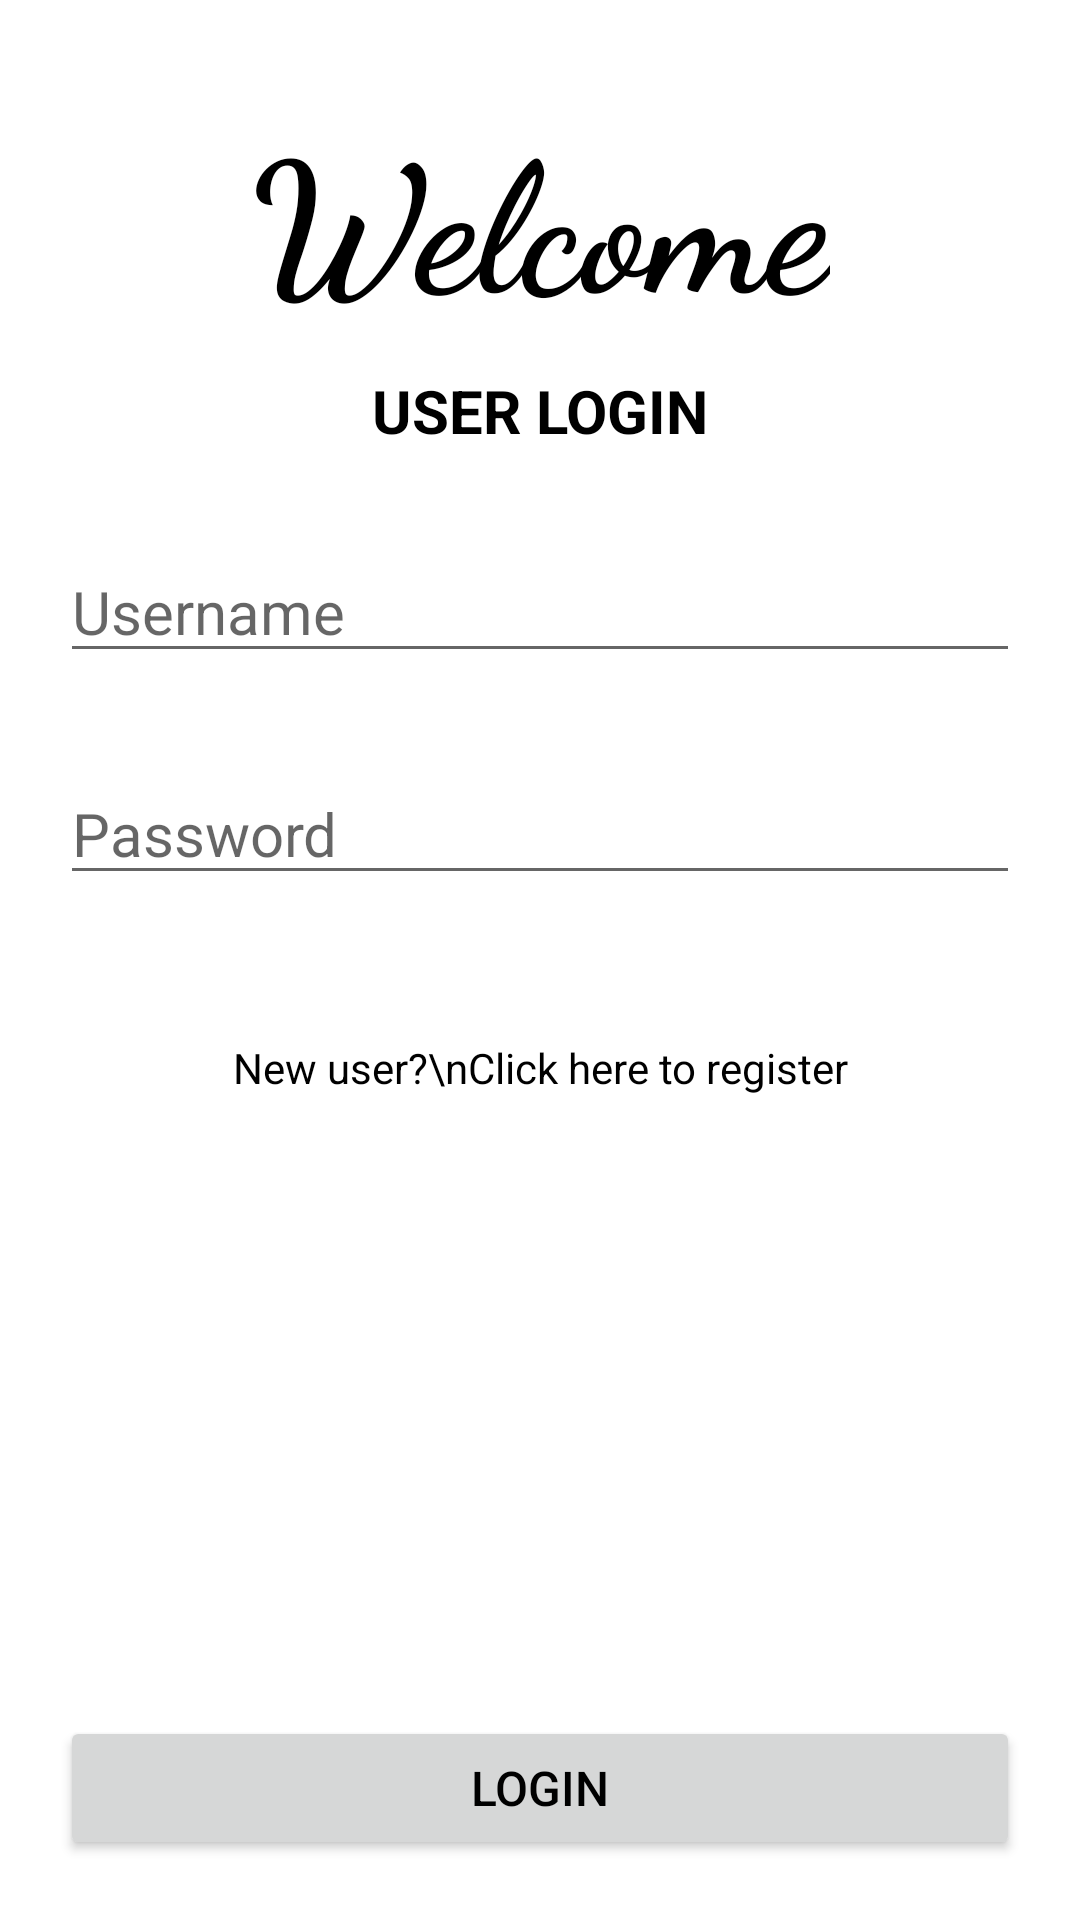

Produce the Android XML layout that renders to this screen, including the resource entries it uses.
<!-- AndroidManifest.xml: application theme Theme.Registraion -->
<!-- res/layout/activity_login.xml -->
<?xml version="1.0" encoding="utf-8"?>
<androidx.constraintlayout.widget.ConstraintLayout xmlns:android="http://schemas.android.com/apk/res/android"
    xmlns:app="http://schemas.android.com/apk/res-auto"
    xmlns:tools="http://schemas.android.com/tools"
    android:layout_width="match_parent"
    android:layout_height="match_parent"
    android:padding="20dp"
    android:background="@color/white"
    tools:context=".Login">

    <TextView
        android:id="@+id/tvTitle"
        android:layout_width="wrap_content"
        android:layout_height="wrap_content"
        android:fontFamily="cursive"
        android:padding="10dp"
        android:text="Welcome"
        android:textColor="@color/black"
        android:textSize="60sp"
        android:textStyle="bold"
        app:layout_constraintEnd_toEndOf="parent"
        app:layout_constraintStart_toStartOf="parent"
        app:layout_constraintTop_toTopOf="parent" />

    <TextView
        android:id="@+id/tvSubtitle"
        android:layout_width="wrap_content"
        android:layout_height="wrap_content"
        android:text="USER LOGIN"
        android:textColor="#000"
        android:textSize="20sp"
        android:textStyle="bold"
        app:layout_constraintEnd_toEndOf="parent"
        app:layout_constraintHorizontal_bias="0.5"
        app:layout_constraintStart_toStartOf="parent"
        app:layout_constraintTop_toBottomOf="@+id/tvTitle" />

    <EditText
        android:id="@+id/etUserName"
        android:layout_width="match_parent"
        android:layout_height="wrap_content"
        android:layout_marginTop="30dp"
        android:ems="10"
        android:hint="Username"
        android:inputType="text"
        android:textSize="20sp"
        app:layout_constraintEnd_toEndOf="parent"
        app:layout_constraintHorizontal_bias="0.5"
        app:layout_constraintStart_toStartOf="parent"
        app:layout_constraintTop_toBottomOf="@+id/tvSubtitle" />

    <EditText
        android:id="@+id/etPassword"
        android:layout_width="match_parent"
        android:layout_height="wrap_content"
        android:layout_marginTop="30dp"
        android:ems="10"
        android:hint="Password"
        android:inputType="textPassword"
        android:textSize="20sp"
        app:layout_constraintEnd_toEndOf="parent"
        app:layout_constraintHorizontal_bias="1.0"
        app:layout_constraintStart_toStartOf="parent"
        app:layout_constraintTop_toBottomOf="@+id/etUserName" />

    <Button
        android:id="@+id/btnLogin"
        android:layout_width="match_parent"
        android:layout_height="wrap_content"
        android:text="LOGIN"
        android:textColor="@android:color/background_dark"
        android:textSize="16sp"
        app:layout_constraintBottom_toBottomOf="parent"
        app:layout_constraintEnd_toEndOf="parent"
        app:layout_constraintHorizontal_bias="0.5"
        app:layout_constraintStart_toStartOf="parent" />

    <TextView
        android:id="@+id/tvRegisterLink"
        android:layout_width="wrap_content"
        android:layout_height="wrap_content"
        android:layout_marginTop="48dp"
        android:gravity="center"
        android:text="New user?\nClick here to register"
        android:textColor="@color/black"
        app:layout_constraintEnd_toEndOf="parent"
        app:layout_constraintHorizontal_bias="0.5"
        app:layout_constraintStart_toStartOf="parent"
        app:layout_constraintTop_toBottomOf="@+id/etPassword" />

</androidx.constraintlayout.widget.ConstraintLayout>
<!-- resources referenced by this layout -->
<resources>
  <style name="Theme.Registraion" parent="Theme.MaterialComponents.DayNight.DarkActionBar">
          
          <item name="colorPrimary">@color/purple_500</item>
          <item name="colorPrimaryVariant">@color/purple_700</item>
          <item name="colorOnPrimary">@color/white</item>
          
          <item name="colorSecondary">@color/teal_200</item>
          <item name="colorSecondaryVariant">@color/teal_700</item>
          <item name="colorOnSecondary">@color/black</item>
          
          <item name="android:statusBarColor" tools:targetApi="l">?attr/colorPrimaryVariant</item>
          
      </style>
  <!-- not gathered from this repository: default colours our renderer supplied (Android Studio template values) -->
  <color name="purple_500">#FF6200EE</color>
  <color name="purple_700">#FF3700B3</color>
  <color name="teal_200">#FF03DAC5</color>
  <color name="teal_700">#FF018786</color>
  <color name="black">#FF000000</color>
  <color name="white">#FFFFFFFF</color>
</resources>
